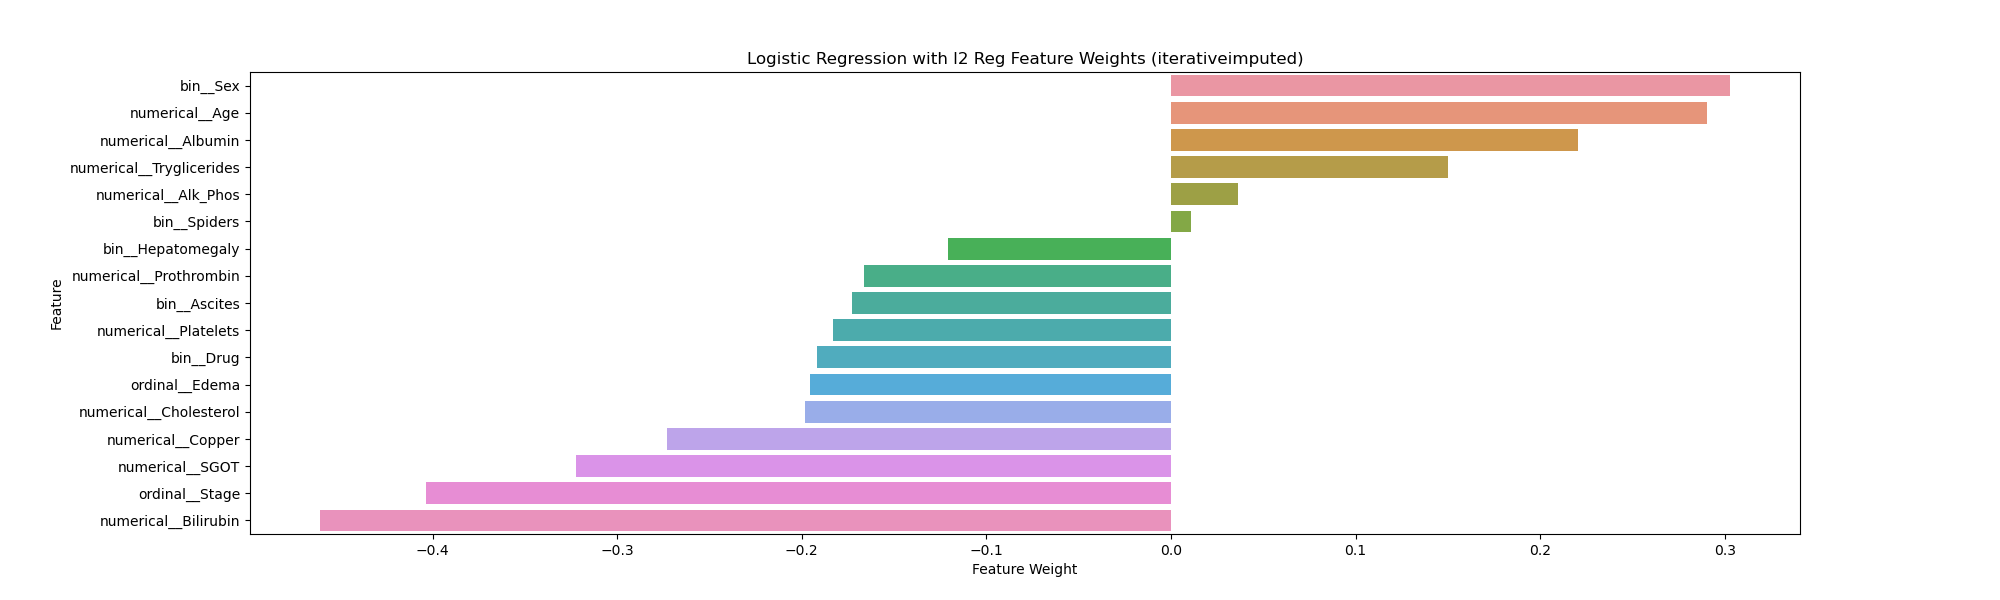

Source data for this figure (header and first rows):
Feature, Weight
bin__Sex, 0.3026
numerical__Age, 0.2904
numerical__Albumin, 0.2202
numerical__Tryglicerides, 0.1499
numerical__Alk_Phos, 0.03637
bin__Spiders, 0.01094
bin__Hepatomegaly, -0.1206
numerical__Prothrombin, -0.1665
bin__Ascites, -0.173
numerical__Platelets, -0.1829
bin__Drug, -0.1915
ordinal__Edema, -0.1959
numerical__Cholesterol, -0.1983
numerical__Copper, -0.2731
numerical__SGOT, -0.3222
ordinal__Stage, -0.4036
numerical__Bilirubin, -0.4608
